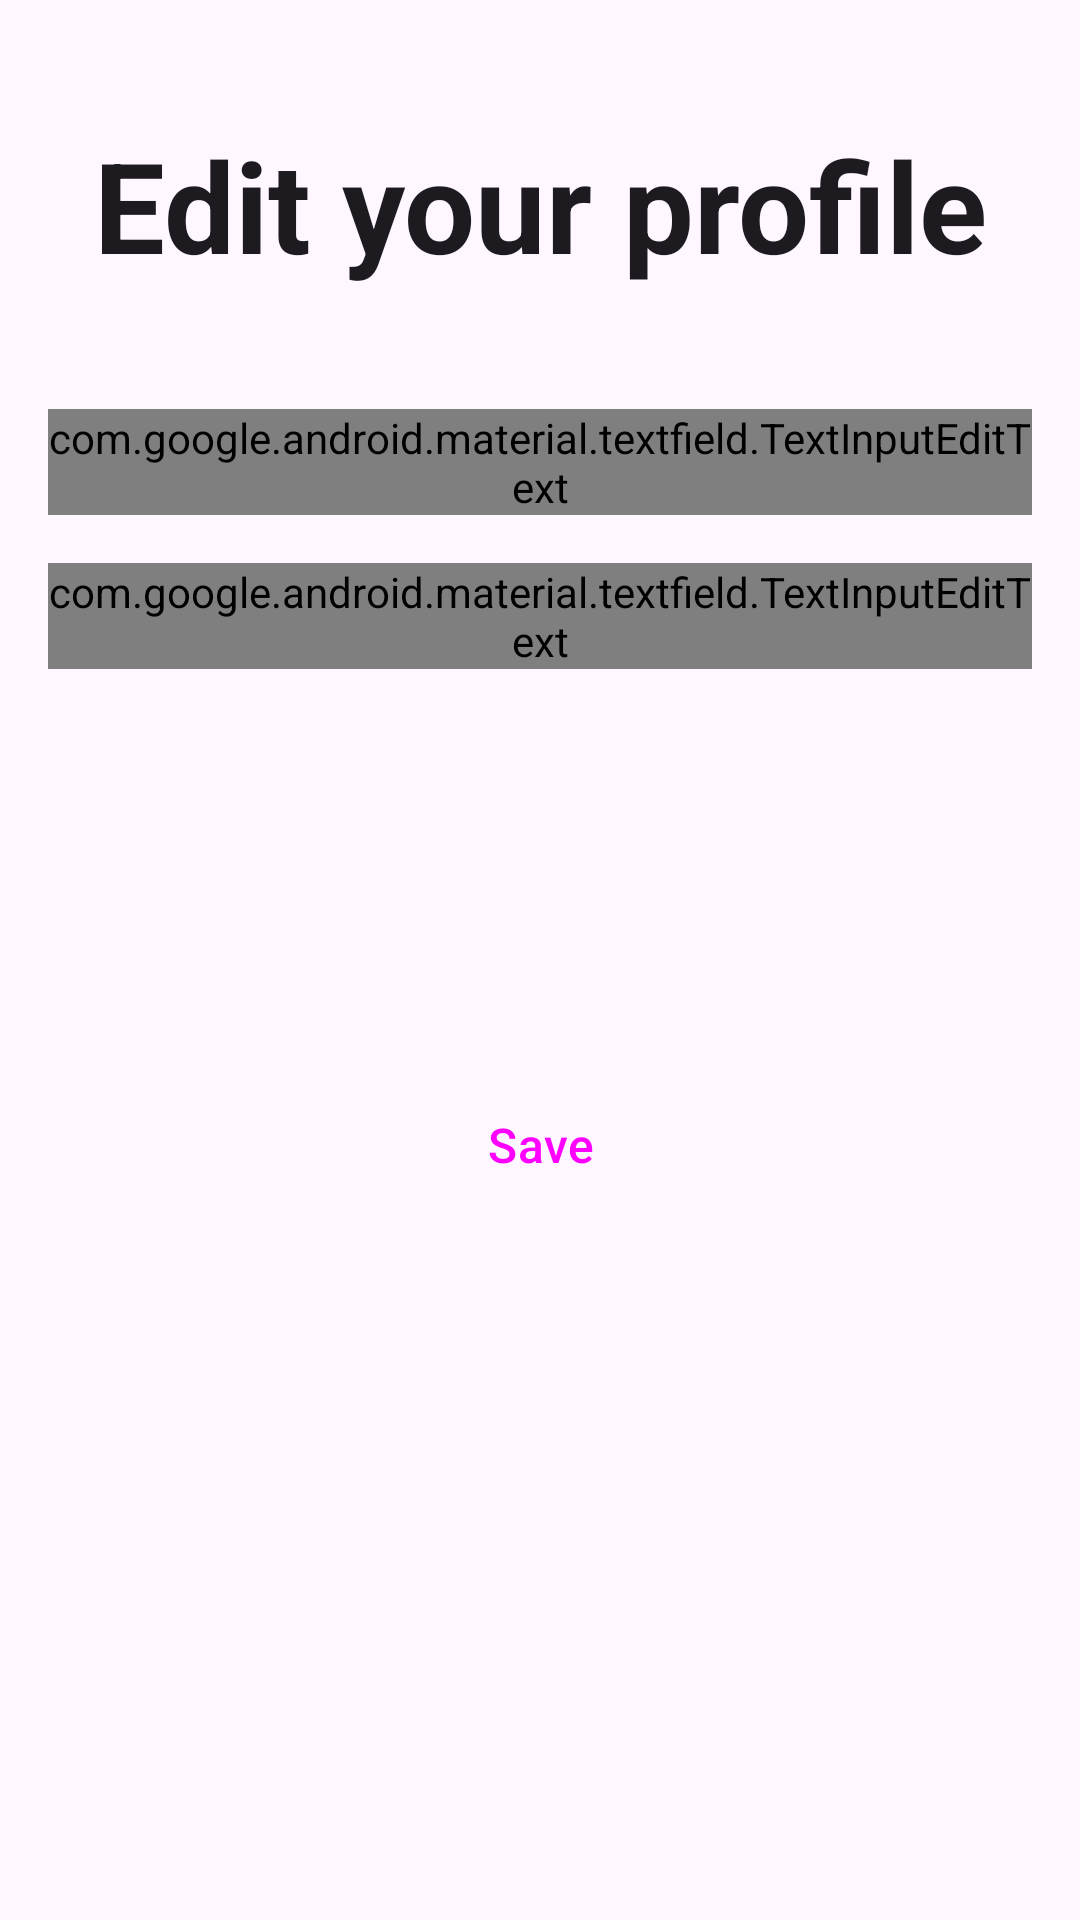

Here is an Android app screen rendered from its layout file. Give the layout XML and the strings, colors and styles it references.
<!-- AndroidManifest.xml: application theme Theme.Android_app -->
<!-- res/layout/fragment_admin_profile.xml -->
<?xml version="1.0" encoding="utf-8"?>
<androidx.constraintlayout.widget.ConstraintLayout xmlns:android="http://schemas.android.com/apk/res/android"
    xmlns:app="http://schemas.android.com/apk/res-auto"
    xmlns:tools="http://schemas.android.com/tools"
    android:layout_width="match_parent"
    android:layout_height="match_parent">

    <TextView
        android:id="@+id/textView2"
        style="@style/TextAppearance.AppCompat.Headline"
        android:layout_width="0dp"
        android:layout_height="wrap_content"
        android:padding="8dp"
        android:text="@string/edit_your_profile"
        android:textAlignment="center"
        android:layout_marginTop="32dp"
        android:textColor="@color/LocalBrown"
        android:textSize="42sp"
        android:layout_marginBottom="32dp"
        android:textStyle="bold"
        app:layout_constraintTop_toTopOf="parent"
        app:layout_constraintEnd_toEndOf="parent"
        app:layout_constraintHorizontal_bias="0.5"
        app:layout_constraintStart_toStartOf="parent" />

    <com.google.android.material.textfield.TextInputLayout
        android:id="@+id/AdminProfileFragmentUsernameLayout"
        android:layout_width="0dp"
        android:layout_height="wrap_content"
        android:layout_marginStart="16dp"
        android:layout_marginEnd="16dp"
        android:layout_marginTop="32dp"
        android:hint="@string/hint_username"
        android:textColorHint="?attr/colorPrimary"
        app:boxStrokeColor="?attr/colorPrimary"
        app:boxStrokeWidth="1dp"
        app:boxStrokeWidthFocused="1.5dp"
        app:layout_constraintEnd_toEndOf="parent"
        app:layout_constraintHorizontal_bias="0.5"
        app:layout_constraintStart_toStartOf="parent"
        app:layout_constraintTop_toBottomOf="@+id/textView2">

        <com.google.android.material.textfield.TextInputEditText
            android:id="@+id/AdminProfileFragmentUsernameLayoutEdit"
            style="@style/TextAppearance.AppCompat.Medium"
            android:layout_width="match_parent"
            android:layout_height="wrap_content"
            android:imeOptions="actionNext"
            android:inputType="textPersonName"
            android:textColor="?attr/colorPrimary"
            android:textStyle="bold"
            tools:layout_editor_absoluteX="14dp"
            tools:layout_editor_absoluteY="86dp" />

    </com.google.android.material.textfield.TextInputLayout>

    <com.google.android.material.textfield.TextInputLayout
        android:id="@+id/AdminProfileFragmentPhoneLayout"
        android:layout_width="0dp"
        android:layout_height="wrap_content"
        android:layout_marginStart="16dp"
        android:layout_marginEnd="16dp"
        android:layout_marginTop="16dp"
        android:hint="@string/hint_phone"
        android:textColorHint="?attr/colorPrimary"
        app:boxStrokeColor="?attr/colorPrimary"
        app:boxStrokeWidth="1dp"
        app:boxStrokeWidthFocused="1.5dp"
        app:layout_constraintEnd_toEndOf="parent"
        app:layout_constraintHorizontal_bias="0.5"
        app:layout_constraintStart_toStartOf="parent"
        app:layout_constraintTop_toBottomOf="@+id/AdminProfileFragmentUsernameLayout">

        <com.google.android.material.textfield.TextInputEditText
            android:id="@+id/AdminProfileFragmentPhoneLayoutEdit"
            style="@style/TextAppearance.AppCompat.Medium"
            android:layout_width="match_parent"
            android:layout_height="wrap_content"
            android:imeOptions="actionNext"
            android:inputType="phone"
            android:textColor="?attr/colorPrimary"
            android:textStyle="bold"
            tools:layout_editor_absoluteX="14dp"
            tools:layout_editor_absoluteY="86dp" />

    </com.google.android.material.textfield.TextInputLayout>


    <Button
        android:id="@+id/AdminProfileFragmentSaveBtn"
        style="@style/Widget.Material3.Button"
        android:layout_width="0dp"
        android:layout_height="wrap_content"
        android:layout_marginStart="16dp"
        android:layout_marginEnd="16dp"
        android:layout_marginBottom="100dp"
        android:text="@string/save"
        android:textSize="16sp"
        app:layout_constraintBottom_toBottomOf="parent"
        app:layout_constraintEnd_toEndOf="parent"
        app:layout_constraintHorizontal_bias="0.5"
        app:layout_constraintStart_toStartOf="parent"
        app:layout_constraintTop_toBottomOf="@+id/AdminProfileFragmentPhoneLayout" />

    <androidx.constraintlayout.widget.Guideline
        android:id="@+id/guideline13"
        android:layout_width="wrap_content"
        android:layout_height="wrap_content"
        android:orientation="horizontal"
        app:layout_constraintGuide_end="379dp" />



</androidx.constraintlayout.widget.ConstraintLayout>
<!-- resources referenced by this layout -->
<resources>
  <string name="edit_your_profile">Edit your profile</string>
  <string name="hint_phone">Phone</string>
  <string name="hint_username">Username</string>
  <string name="save">Save</string>
  <style name="Theme.Android_app" parent="Theme.Material3.Light.NoActionBar">
          
          <item name="colorPrimary">@color/LocalBrown</item>
          <item name="colorPrimaryVariant">@color/LocalBrownDark</item>
          <item name="colorOnPrimary">@color/white</item>
          
          <item name="colorSecondary">@color/LocalYellow</item>
          <item name="colorSecondaryVariant">@color/LocalYellowDark</item>
          <item name="colorOnSecondary">@color/white</item>
          
          <item name="android:statusBarColor">?attr/colorPrimaryVariant</item>
  
          <item name="colorOnSurface">?attr/colorPrimary</item>
  
          <item name="colorOnSecondaryContainer">?attr/colorPrimary</item>
  
  
          
  
          <item name="shapeAppearanceSmallComponent">@style/ShapeAppearance.EduTeam.SmallComponent
          </item>
          <item name="shapeAppearanceMediumComponent">@style/ShapeAppearance.EduTeam.MediumComponent
          </item>
          <item name="shapeAppearanceLargeComponent">@style/ShapeAppearance.EduTeam.LargeComponent
          </item>
  
      </style>
  <!-- not gathered from this repository: default colours our renderer supplied (Android Studio template values) -->
  <color name="white">#FFFFFFFF</color>
</resources>
